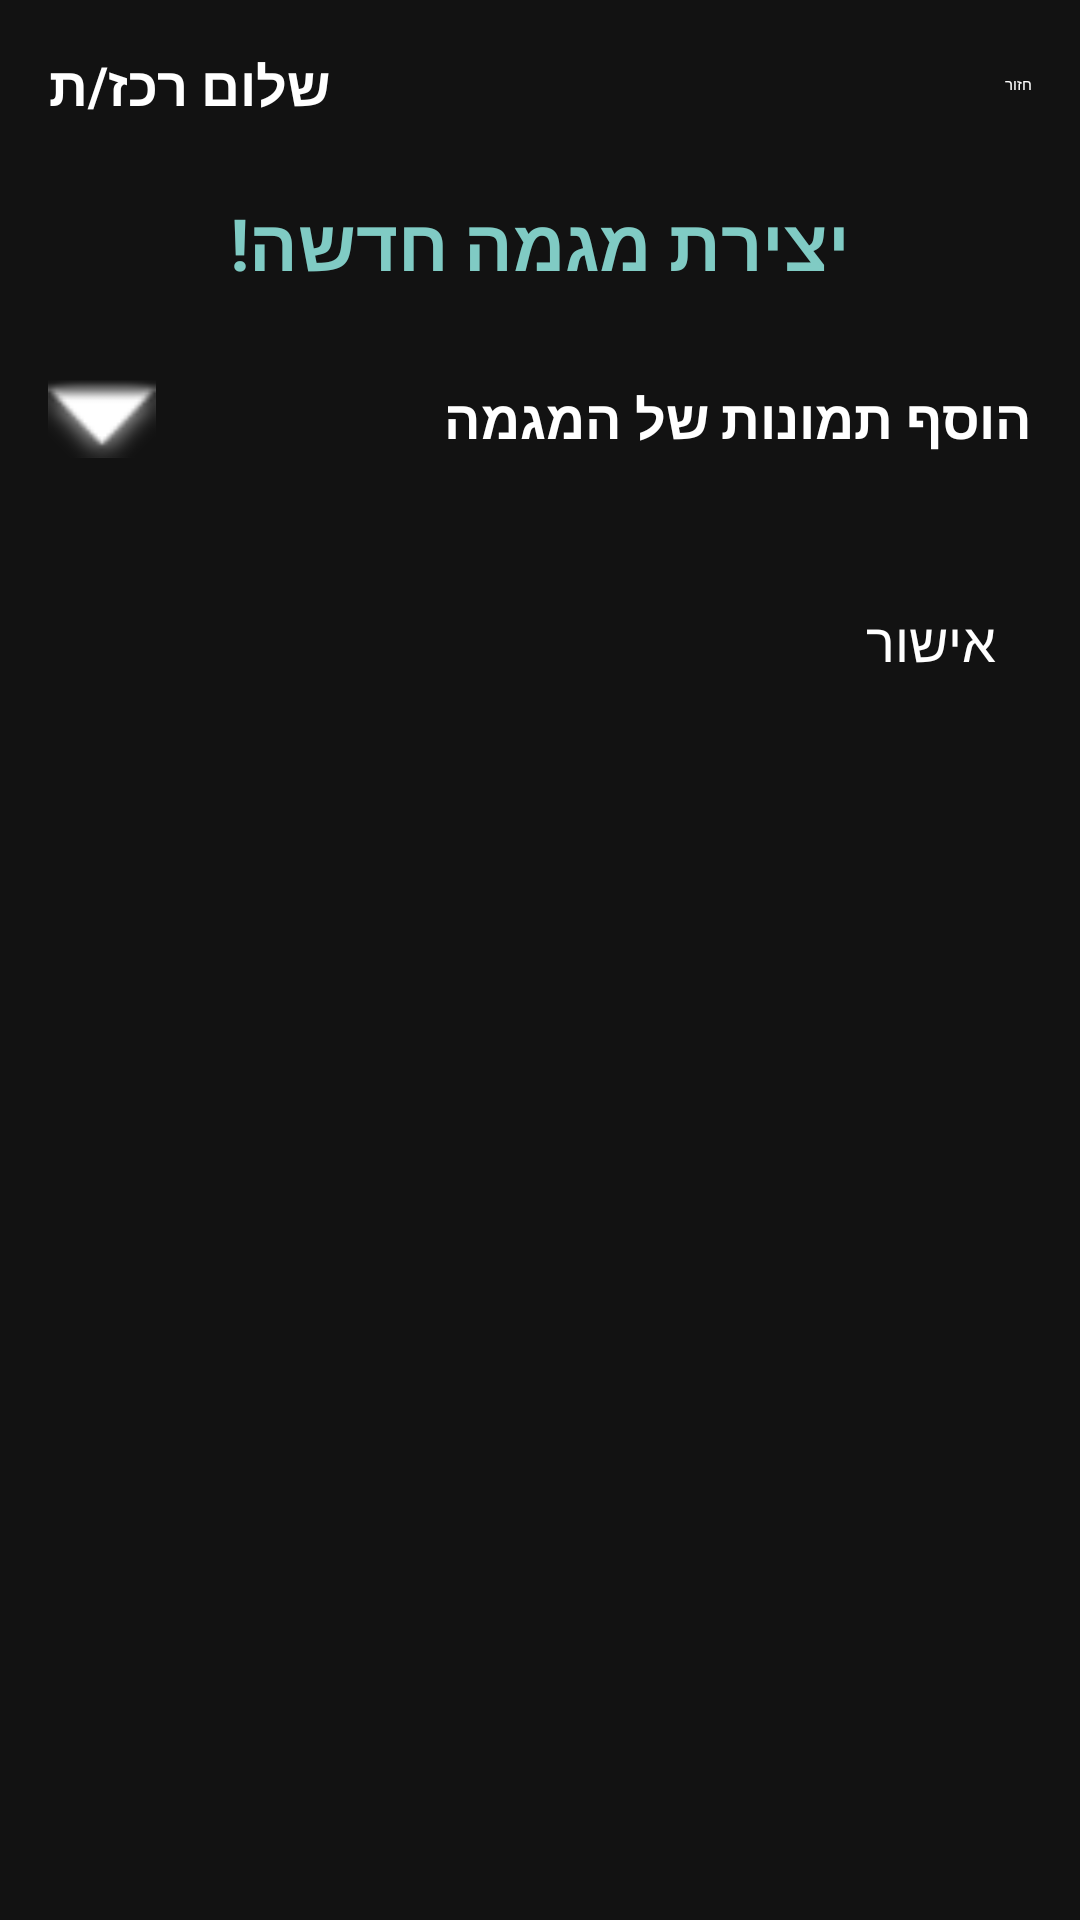

Here is an Android app screen rendered from its layout file. Give the layout XML and the strings, colors and styles it references.
<!-- AndroidManifest.xml: application theme Theme.MegaMatch -->
<!-- res/layout/megama_attachments.xml -->
<?xml version="1.0" encoding="utf-8"?>
<ScrollView xmlns:android="http://schemas.android.com/apk/res/android"
    xmlns:app="http://schemas.android.com/apk/res-auto"
    xmlns:tools="http://schemas.android.com/tools"
    android:layout_width="match_parent"
    android:layout_height="match_parent"
    android:id="@+id/megamaAttachments"
    android:fillViewport="true"
    android:background="@color/background_dark"
    tools:context=".MegamaAttachments">

    <LinearLayout
        android:layout_width="match_parent"
        android:layout_height="wrap_content"
        android:orientation="vertical"
        android:padding="16dp"
        android:layoutDirection="rtl">

        <LinearLayout
            android:layout_width="match_parent"
            android:layout_height="wrap_content"
            android:orientation="horizontal"
            android:gravity="center_vertical">

            <Button
                android:id="@+id/backButton"
                android:layout_width="wrap_content"
                android:layout_height="wrap_content"
                android:text="חזור"
                android:textColor="@color/white"
                android:backgroundTint="@color/primary_dark" />

            <Space
                android:layout_width="0dp"
                android:layout_height="wrap_content"
                android:layout_weight="1" />

            <TextView
                android:id="@+id/greetingText"
                android:layout_width="wrap_content"
                android:layout_height="wrap_content"
                android:text="שלום רכז/ת"
                android:textSize="18sp"
                android:textStyle="bold"
                android:textColor="@color/white" />

        </LinearLayout>

        <TextView
            android:id="@+id/megamaText"
            android:layout_width="match_parent"
            android:layout_height="wrap_content"
            android:text="יצירת מגמה חדשה!"
            android:textSize="24sp"
            android:textStyle="bold"
            android:textColor="@color/teal_200"
            android:textAlignment="center"
            android:layout_marginTop="24dp"
            android:layout_marginBottom="24dp" />

        
        <LinearLayout
            android:layout_width="match_parent"
            android:layout_height="wrap_content"
            android:orientation="horizontal"
            android:gravity="center_vertical"
            android:layout_marginBottom="8dp">

            <TextView
                android:layout_width="0dp"
                android:layout_height="wrap_content"
                android:layout_weight="1"
                android:text="הוסף תמונות של המגמה"
                android:textSize="18sp"
                android:textStyle="bold"
                android:textColor="@color/white" />

            <ImageButton
                android:id="@+id/expandImageSectionButton"
                android:layout_width="36dp"
                android:layout_height="36dp"
                android:src="@android:drawable/arrow_down_float"
                android:background="?attr/selectableItemBackgroundBorderless"
                android:tint="@color/white"
                android:contentDescription="הצג/הסתר הוספת תמונות" />
        </LinearLayout>

        
        <LinearLayout
            android:id="@+id/imageSection"
            android:layout_width="match_parent"
            android:layout_height="wrap_content"
            android:orientation="vertical"
            android:visibility="gone">

            
            <FrameLayout
                android:id="@+id/addImageButton"
                android:layout_width="150dp"
                android:layout_height="150dp"
                android:layout_gravity="center_horizontal"
                android:layout_marginTop="16dp"
                android:layout_marginBottom="16dp"
                android:background="@color/surface_dark">

                <ImageView
                    android:layout_width="64dp"
                    android:layout_height="64dp"
                    android:layout_gravity="center"
                    android:src="@android:drawable/ic_input_add"
                    android:tint="@color/teal_200" />

                <TextView
                    android:layout_width="wrap_content"
                    android:layout_height="wrap_content"
                    android:layout_gravity="center"
                    android:layout_marginTop="36dp"
                    android:text="הוסף תמונה"
                    android:textColor="@color/white"
                    android:textSize="14sp" />
            </FrameLayout>

            
            <com.google.android.material.textfield.TextInputLayout
                android:layout_width="match_parent"
                android:layout_height="wrap_content"
                android:hint="או הזן קישור לתמונה"
                android:layout_marginBottom="16dp"
                app:boxBackgroundColor="@color/surface_dark"
                app:hintTextColor="@color/text_primary_dark"
                style="@style/Widget.MegaMatch.TextInputLayout">

                <EditText
                    android:id="@+id/imageUrlInput"
                    android:layout_width="match_parent"
                    android:layout_height="wrap_content"
                    android:inputType="textUri"
                    android:textColor="@color/white" />
            </com.google.android.material.textfield.TextInputLayout>

            <Button
                android:id="@+id/addUrlImageButton"
                android:layout_width="wrap_content"
                android:layout_height="wrap_content"
                android:text="הוסף תמונה מקישור"
                android:textColor="@color/white"
                android:backgroundTint="@color/teal_700"
                android:layout_gravity="center_horizontal"
                android:layout_marginBottom="16dp" />

            
            <TextView
                android:layout_width="match_parent"
                android:layout_height="wrap_content"
                android:text="תמונות נבחרות:"
                android:textSize="16sp"
                android:textStyle="bold"
                android:textColor="@color/white"
                android:layout_marginTop="8dp"
                android:layout_marginBottom="8dp" />

            <androidx.recyclerview.widget.RecyclerView
                android:id="@+id/selectedImagesRecyclerView"
                android:layout_width="match_parent"
                android:layout_height="wrap_content"
                android:layout_marginBottom="16dp" />
        </LinearLayout>

        
        <FrameLayout
            android:layout_width="match_parent"
            android:layout_height="wrap_content"
            android:layout_marginTop="24dp">

            <Button
                android:id="@+id/createMegamaButton"
                android:layout_width="match_parent"
                android:layout_height="wrap_content"
                android:text="אישור"
                android:textSize="18sp"
                android:textColor="@color/white"
                android:backgroundTint="@color/success"
                android:padding="12dp" />

            <ProgressBar
                android:id="@+id/progressBar"
                android:layout_width="36dp"
                android:layout_height="36dp"
                android:layout_gravity="center"
                android:visibility="gone"
                android:indeterminateTint="@color/white" />
        </FrameLayout>

    </LinearLayout>
</ScrollView>
<!-- resources referenced by this layout -->
<resources>
  <color name="background_dark">#121212</color>
  <color name="primary_dark">#303F9F</color>
  <color name="success">#4CAF50</color>
  <color name="surface_dark">#1E1E1E</color>
  <color name="teal_200">#80CBC4</color>
  <color name="teal_700">#00796B</color>
  <color name="text_primary_dark">#DEFFFFFF</color>
  <color name="white">#FFFFFFFF</color>
</resources>
